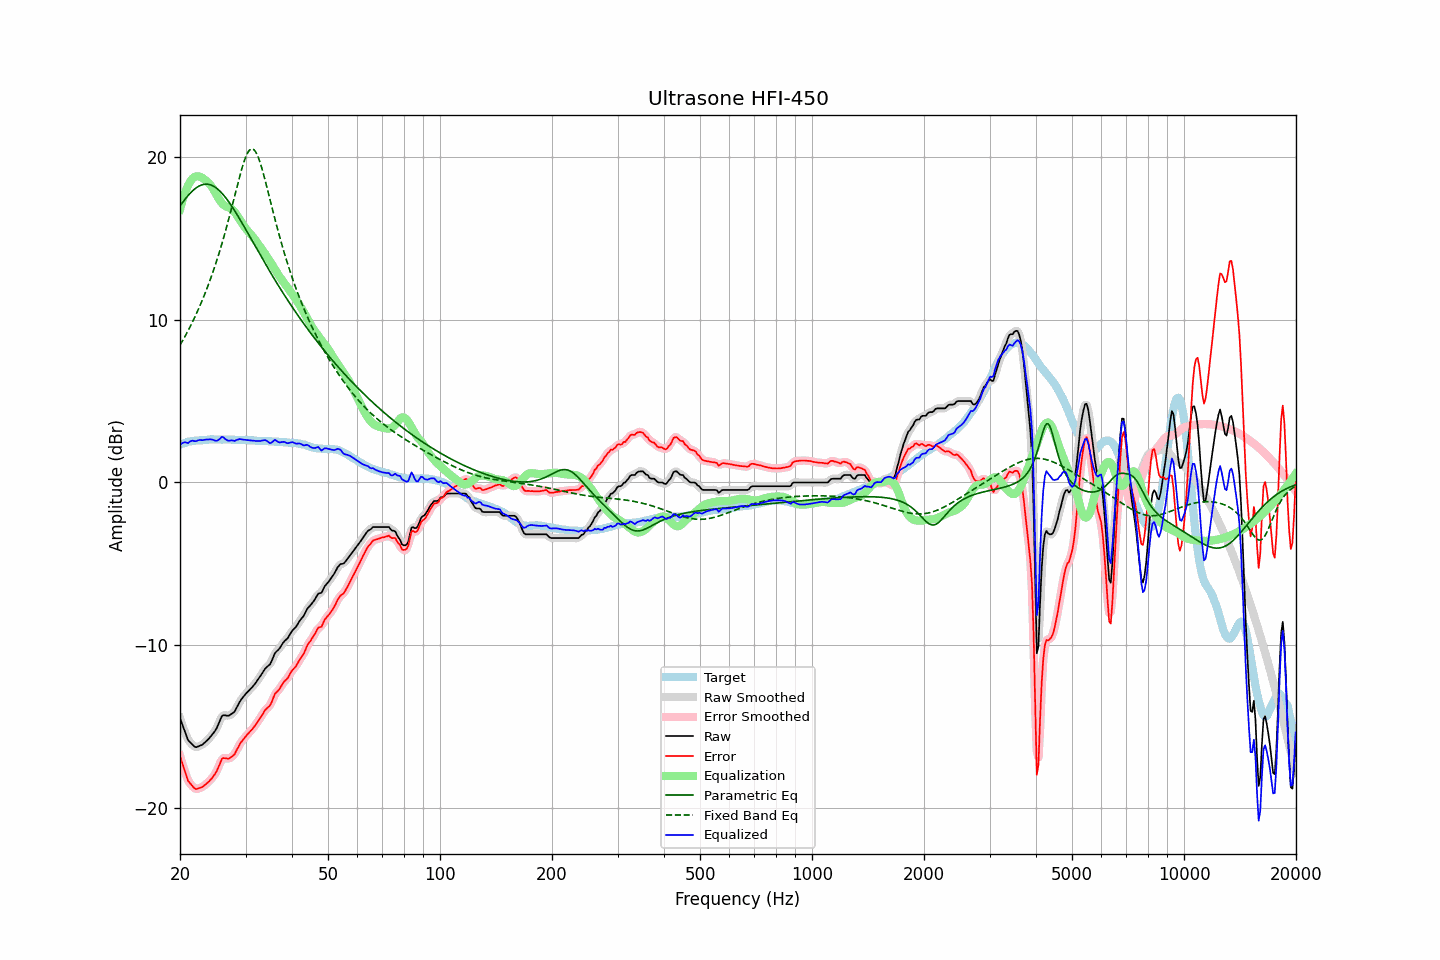

Source data for this figure (header and first rows):
frequency, raw, error, smoothed, error_smoothed, equalization, parametric_eq, fixed_band_eq, equalized_raw, equalized_smoothed, target
20.00, -14.50, -16.83, -14.48, -16.81, 16.80, 17.01, 8.45, 2.30, 2.32, 2.33
20.20, -14.77, -17.14, -14.79, -17.15, 17.16, 17.15, 8.62, 2.39, 2.38, 2.37
20.40, -15.05, -17.45, -15.07, -17.47, 17.49, 17.28, 8.79, 2.44, 2.42, 2.40
20.61, -15.31, -17.74, -15.34, -17.77, 17.79, 17.41, 8.97, 2.47, 2.45, 2.43
20.81, -15.59, -18.06, -15.60, -18.06, 18.05, 17.53, 9.15, 2.45, 2.45, 2.47
21.02, -15.85, -18.36, -15.80, -18.30, 18.27, 17.65, 9.33, 2.42, 2.47, 2.51
21.23, -15.95, -18.47, -15.96, -18.48, 18.46, 17.76, 9.53, 2.51, 2.50, 2.52
21.44, -16.05, -18.59, -16.07, -18.61, 18.61, 17.86, 9.72, 2.56, 2.54, 2.54
21.66, -16.15, -18.71, -16.16, -18.72, 18.72, 17.96, 9.92, 2.57, 2.56, 2.56
21.87, -16.25, -18.82, -16.24, -18.81, 18.79, 18.04, 10.13, 2.54, 2.56, 2.57
22.09, -16.29, -18.87, -16.27, -18.85, 18.83, 18.12, 10.34, 2.54, 2.56, 2.58
22.31, -16.25, -18.83, -16.26, -18.84, 18.84, 18.19, 10.56, 2.59, 2.58, 2.58
22.54, -16.21, -18.80, -16.22, -18.81, 18.82, 18.24, 10.78, 2.61, 2.60, 2.59
22.76, -16.17, -18.77, -16.17, -18.77, 18.78, 18.29, 11.01, 2.61, 2.61, 2.60
22.99, -16.13, -18.73, -16.12, -18.72, 18.73, 18.32, 11.25, 2.60, 2.61, 2.60
23.22, -16.04, -18.65, -16.04, -18.65, 18.66, 18.34, 11.49, 2.62, 2.62, 2.61
23.45, -15.95, -18.57, -15.95, -18.57, 18.58, 18.35, 11.74, 2.63, 2.63, 2.62
23.69, -15.85, -18.48, -15.85, -18.48, 18.50, 18.35, 11.99, 2.65, 2.65, 2.63
23.92, -15.76, -18.40, -15.75, -18.39, 18.41, 18.33, 12.26, 2.65, 2.65, 2.64
24.16, -15.64, -18.29, -15.64, -18.29, 18.30, 18.31, 12.53, 2.66, 2.66, 2.65
24.40, -15.52, -18.18, -15.52, -18.18, 18.16, 18.27, 12.81, 2.64, 2.64, 2.66
24.65, -15.39, -18.04, -15.40, -18.05, 18.00, 18.22, 13.10, 2.61, 2.60, 2.65
24.89, -15.26, -17.91, -15.25, -17.90, 17.82, 18.16, 13.39, 2.57, 2.58, 2.65
25.14, -15.08, -17.73, -15.07, -17.72, 17.64, 18.08, 13.70, 2.57, 2.58, 2.65
25.39, -14.85, -17.50, -14.84, -17.49, 17.48, 18.00, 14.01, 2.63, 2.64, 2.65
25.65, -14.62, -17.27, -14.61, -17.25, 17.32, 17.91, 14.34, 2.70, 2.72, 2.65
25.91, -14.38, -17.01, -14.43, -17.07, 17.19, 17.81, 14.67, 2.81, 2.77, 2.63
26.16, -14.31, -16.95, -14.33, -16.97, 17.09, 17.69, 15.01, 2.78, 2.76, 2.64
26.43, -14.33, -16.97, -14.31, -16.95, 17.02, 17.57, 15.36, 2.69, 2.70, 2.64
26.69, -14.34, -16.98, -14.34, -16.98, 16.96, 17.45, 15.72, 2.62, 2.62, 2.64
26.96, -14.36, -17.00, -14.34, -16.98, 16.93, 17.31, 16.09, 2.57, 2.58, 2.64
27.23, -14.31, -16.95, -14.31, -16.95, 16.89, 17.17, 16.47, 2.58, 2.58, 2.64
27.50, -14.24, -16.88, -14.26, -16.90, 16.83, 17.03, 16.85, 2.59, 2.57, 2.64
27.77, -14.18, -16.81, -14.18, -16.81, 16.75, 16.88, 17.24, 2.57, 2.58, 2.63
28.05, -14.09, -16.72, -14.06, -16.68, 16.64, 16.72, 17.63, 2.55, 2.58, 2.63
28.33, -13.90, -16.51, -13.90, -16.52, 16.50, 16.56, 18.02, 2.61, 2.60, 2.61
28.62, -13.71, -16.33, -13.72, -16.33, 16.35, 16.40, 18.40, 2.64, 2.63, 2.62
28.90, -13.52, -16.14, -13.53, -16.14, 16.19, 16.23, 18.78, 2.67, 2.66, 2.62
29.19, -13.37, -15.98, -13.37, -15.99, 16.03, 16.06, 19.14, 2.66, 2.66, 2.61
29.48, -13.24, -15.86, -13.23, -15.85, 15.88, 15.89, 19.48, 2.64, 2.65, 2.62
29.78, -13.11, -15.73, -13.11, -15.73, 15.74, 15.72, 19.79, 2.63, 2.63, 2.62
30.08, -12.99, -15.61, -13.00, -15.61, 15.61, 15.55, 20.05, 2.62, 2.62, 2.62
30.38, -12.89, -15.49, -12.89, -15.50, 15.50, 15.38, 20.27, 2.60, 2.61, 2.60
30.68, -12.79, -15.39, -12.79, -15.39, 15.38, 15.20, 20.42, 2.59, 2.59, 2.60
30.99, -12.69, -15.28, -12.69, -15.28, 15.27, 15.03, 20.51, 2.58, 2.58, 2.59
31.30, -12.58, -15.17, -12.58, -15.17, 15.16, 14.85, 20.53, 2.57, 2.57, 2.59
31.61, -12.46, -15.05, -12.46, -15.04, 15.03, 14.68, 20.47, 2.57, 2.57, 2.59
31.93, -12.34, -14.91, -12.34, -14.91, 14.90, 14.50, 20.35, 2.55, 2.56, 2.57
32.24, -12.20, -14.76, -12.20, -14.77, 14.75, 14.33, 20.16, 2.56, 2.55, 2.56
32.57, -12.06, -14.62, -12.06, -14.62, 14.61, 14.15, 19.92, 2.55, 2.55, 2.56
32.89, -11.92, -14.48, -11.91, -14.47, 14.47, 13.98, 19.63, 2.55, 2.56, 2.56
33.22, -11.76, -14.32, -11.76, -14.31, 14.34, 13.81, 19.31, 2.58, 2.58, 2.56
33.55, -11.61, -14.16, -11.60, -14.16, 14.20, 13.64, 18.95, 2.59, 2.60, 2.55
33.89, -11.45, -14.00, -11.47, -14.02, 14.06, 13.47, 18.58, 2.61, 2.60, 2.55
34.23, -11.35, -13.90, -11.37, -13.91, 13.91, 13.30, 18.19, 2.56, 2.55, 2.55
34.57, -11.27, -13.81, -11.27, -13.81, 13.76, 13.13, 17.80, 2.49, 2.49, 2.54
34.92, -11.19, -13.72, -11.16, -13.69, 13.61, 12.96, 17.40, 2.41, 2.45, 2.53
35.27, -10.99, -13.52, -10.97, -13.50, 13.45, 12.80, 17.00, 2.46, 2.48, 2.53
35.62, -10.75, -13.27, -10.76, -13.27, 13.29, 12.63, 16.61, 2.54, 2.54, 2.52
35.97, -10.51, -13.02, -10.55, -13.07, 13.13, 12.47, 16.23, 2.62, 2.58, 2.51
... 635 more rows
